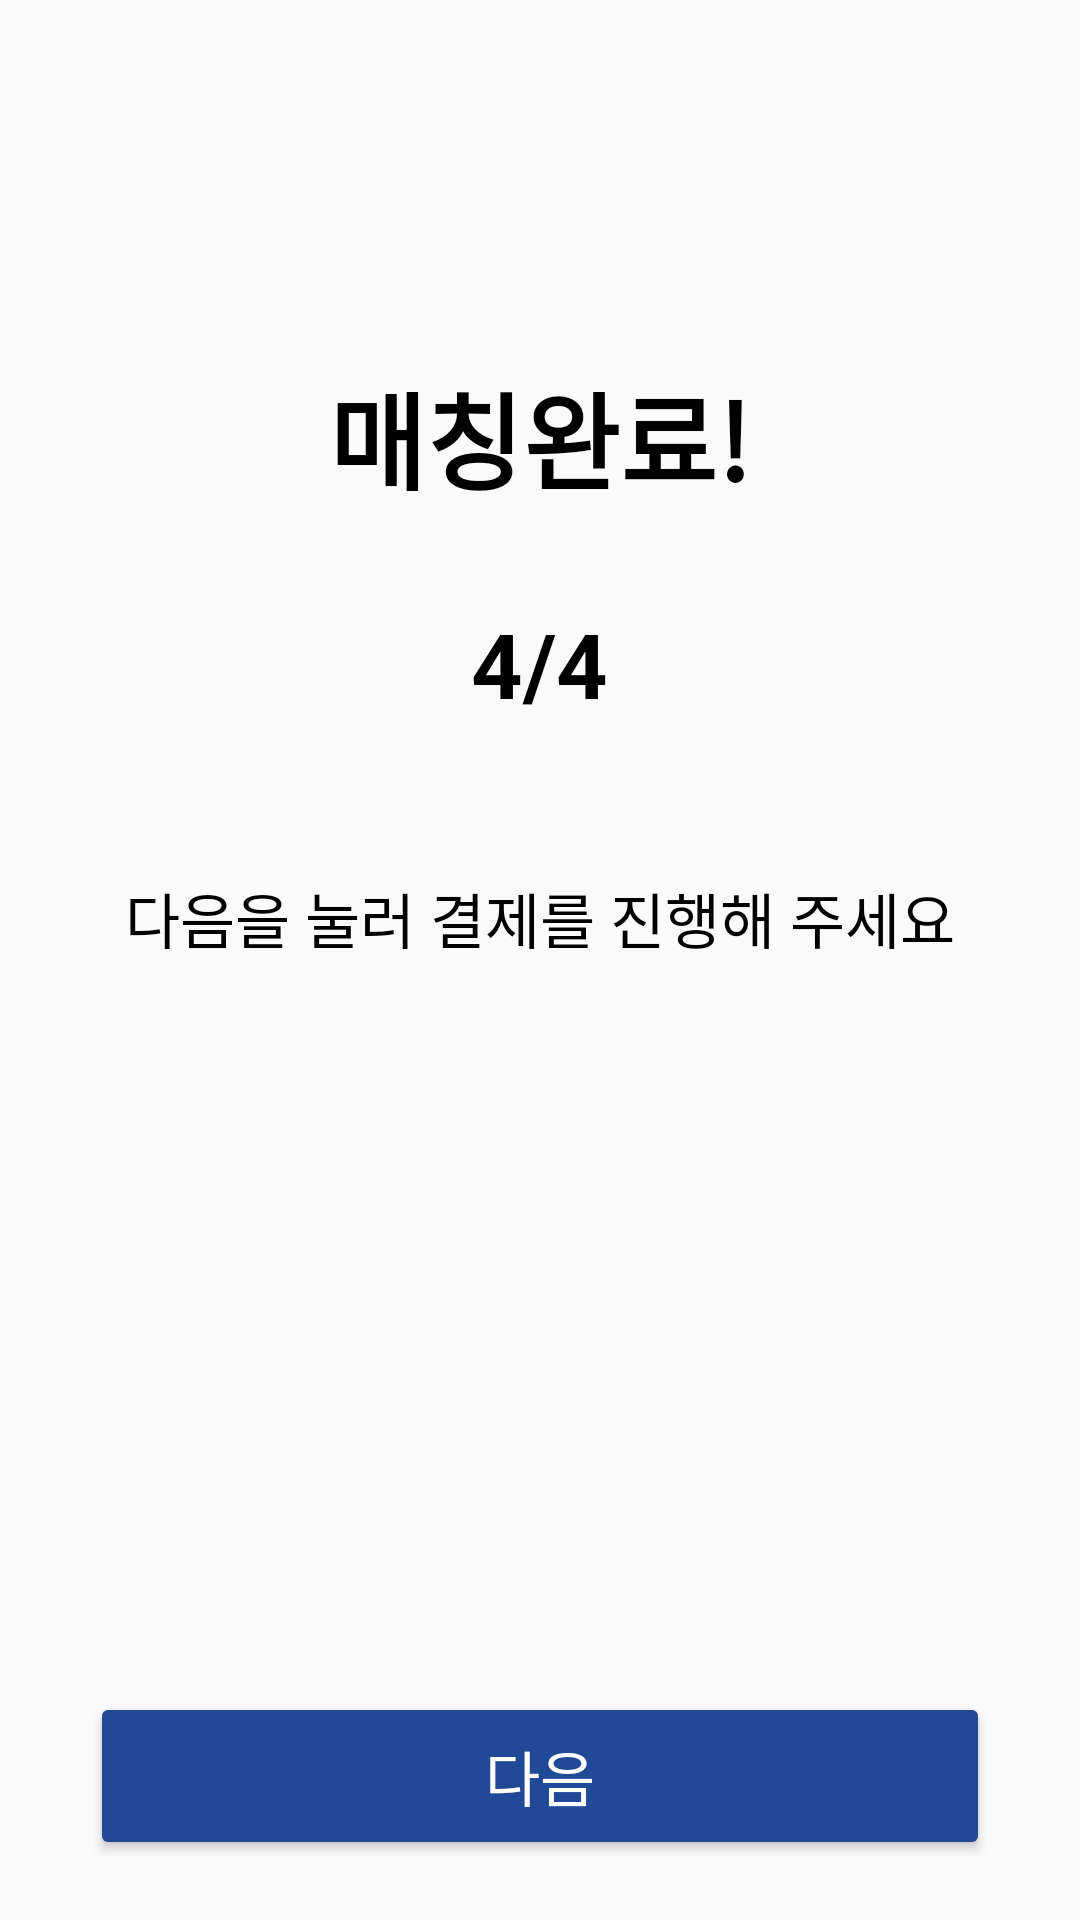

Produce the Android XML layout that renders to this screen, including the resource entries it uses.
<!-- AndroidManifest.xml: application theme Theme.Hanium -->
<!-- res/layout/activity_matching.xml -->
<?xml version="1.0" encoding="utf-8"?>
<RelativeLayout xmlns:android="http://schemas.android.com/apk/res/android"
    xmlns:app="http://schemas.android.com/apk/res-auto"
    xmlns:tools="http://schemas.android.com/tools"
    android:layout_width="match_parent"
    android:layout_height="match_parent"
    tools:context="com.hanium.SJnJH.MatchingActivity">

    <TextView
        android:id="@+id/titleTv"
        android:layout_width="wrap_content"
        android:layout_height="wrap_content"
        android:layout_centerHorizontal="true"
        android:layout_marginTop="120dp"
        android:text="매칭완료!"
        android:textColor="@color/black"
        android:textSize="35sp"
        android:textStyle="bold" />

    <TextView
        android:layout_below="@+id/titleTv"
        android:id="@+id/numberTv"
        android:layout_width="wrap_content"
        android:layout_height="wrap_content"
        android:layout_centerHorizontal="true"
        android:layout_marginTop="30dp"
        android:text="4/4"
        android:textColor="@color/black"
        android:textSize="30sp"
        android:textStyle="bold" />

    <TextView
        android:layout_below="@+id/numberTv"
        android:id="@+id/contentTv"
        android:layout_width="wrap_content"
        android:layout_height="wrap_content"
        android:layout_centerHorizontal="true"
        android:layout_marginTop="50dp"
        android:text="다음을 눌러 결제를 진행해 주세요"
        android:textColor="@color/black"
        android:textSize="20sp"
         />

    <Button
        android:textColor="@color/white"
        android:backgroundTint="@color/mainColor"
        android:layout_width="300dp"
        android:layout_height="56dp"
        android:id="@+id/nextBt"
        android:text="다음"
        android:textSize="20sp"
        android:layout_alignParentBottom="true"
        android:layout_centerHorizontal="true"
        android:layout_marginBottom="20dp"/>

</RelativeLayout>
<!-- resources referenced by this layout -->
<resources>
  <color name="black">#FF000000</color>
  <color name="mainColor">#FF204996</color>
  <color name="white">#FFFFFFFF</color>
  <style name="Theme.Hanium" parent="Theme.AppCompat.DayNight.NoActionBar">
          
          <item name="colorPrimary">@color/purple_500</item>
          <item name="colorPrimaryVariant">@color/purple_700</item>
          <item name="colorOnPrimary">@color/white</item>
          
          <item name="colorSecondary">@color/teal_200</item>
          <item name="colorSecondaryVariant">@color/teal_700</item>
          <item name="colorOnSecondary">@color/black</item>
          
          <item name="android:statusBarColor" tools:targetApi="l">?attr/colorPrimaryVariant</item>
          
      </style>
  <color name="purple_500">#FF6200EE</color>
  <color name="purple_700">#FF3700B3</color>
  <color name="teal_200">#FF03DAC5</color>
  <color name="teal_700">#FF018786</color>
</resources>
